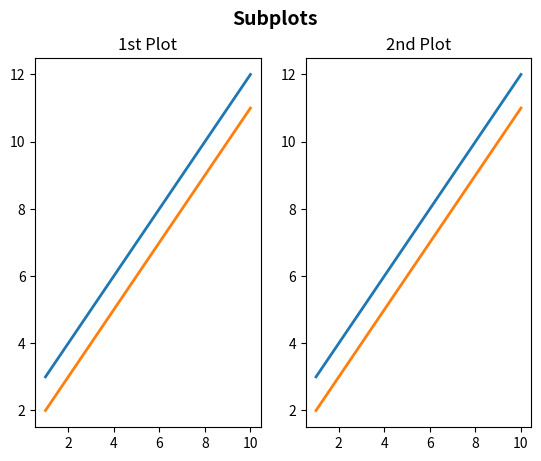

Write the Python code that produced this figure.
#!/usr/bin/env python3
# -*- coding: utf-8 -*-
"""
Created on Wed Jul 25 09:04:39 2018

@author: Reggie DePiero
Math 3340, Summer 2018

Description: 
    
"""
import numpy as np
import matplotlib.pyplot as plt
# import matplotlib as mpl

x = np.linspace(1,10,5)

y1 = x+1;
y2 = x+2;


fig, (ax1, ax2) = plt.subplots(1,2)
### second subplot
ax1.plot(x,y2,'-',linewidth=2)
ax1.plot(x,y1,'-',linewidth=2)
ax1.set_title('1st Plot')

### second subplot
ax2.plot(x,y2,'-',linewidth=2)
ax2.plot(x,y1,'-',linewidth=2)
ax2.set_title('2nd Plot')

fig.suptitle('Subplots',size=14,weight='bold')
